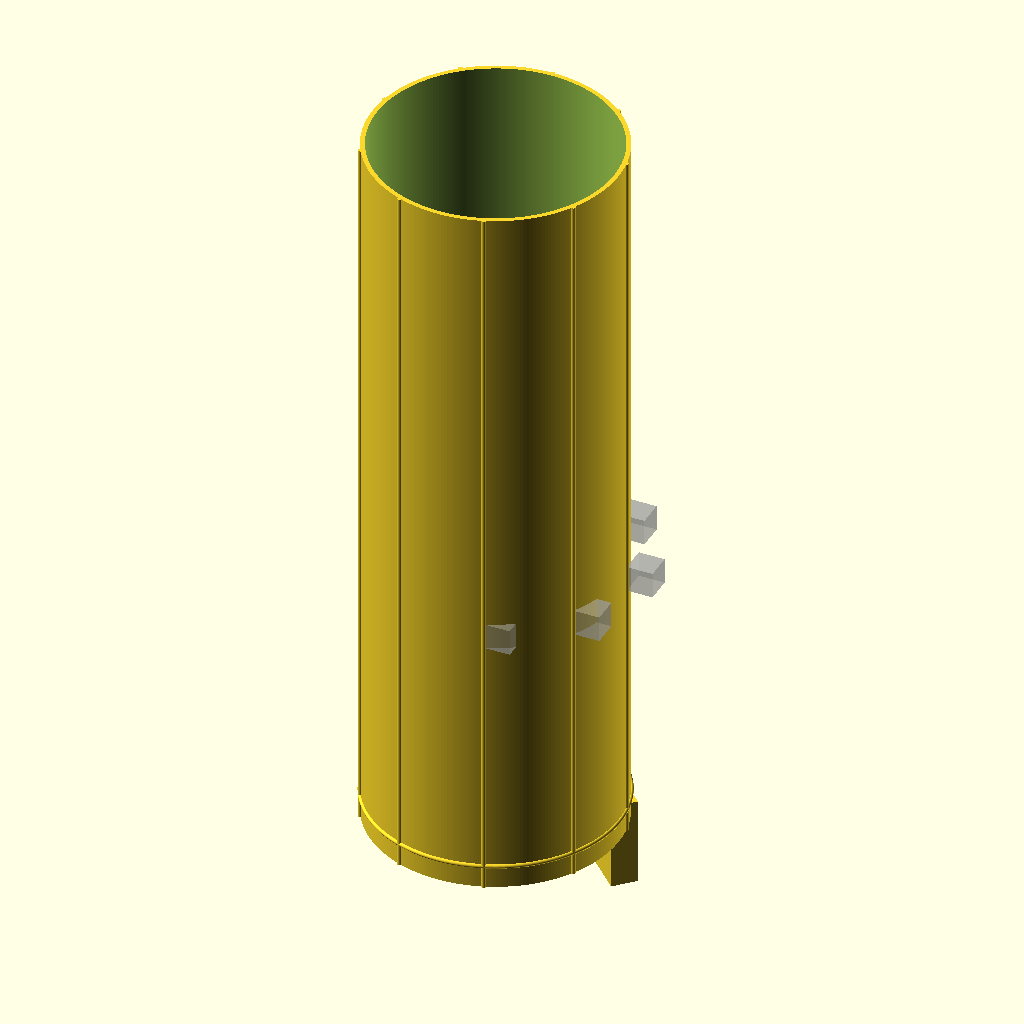
Cell 1: rendered with the file's own defaults.
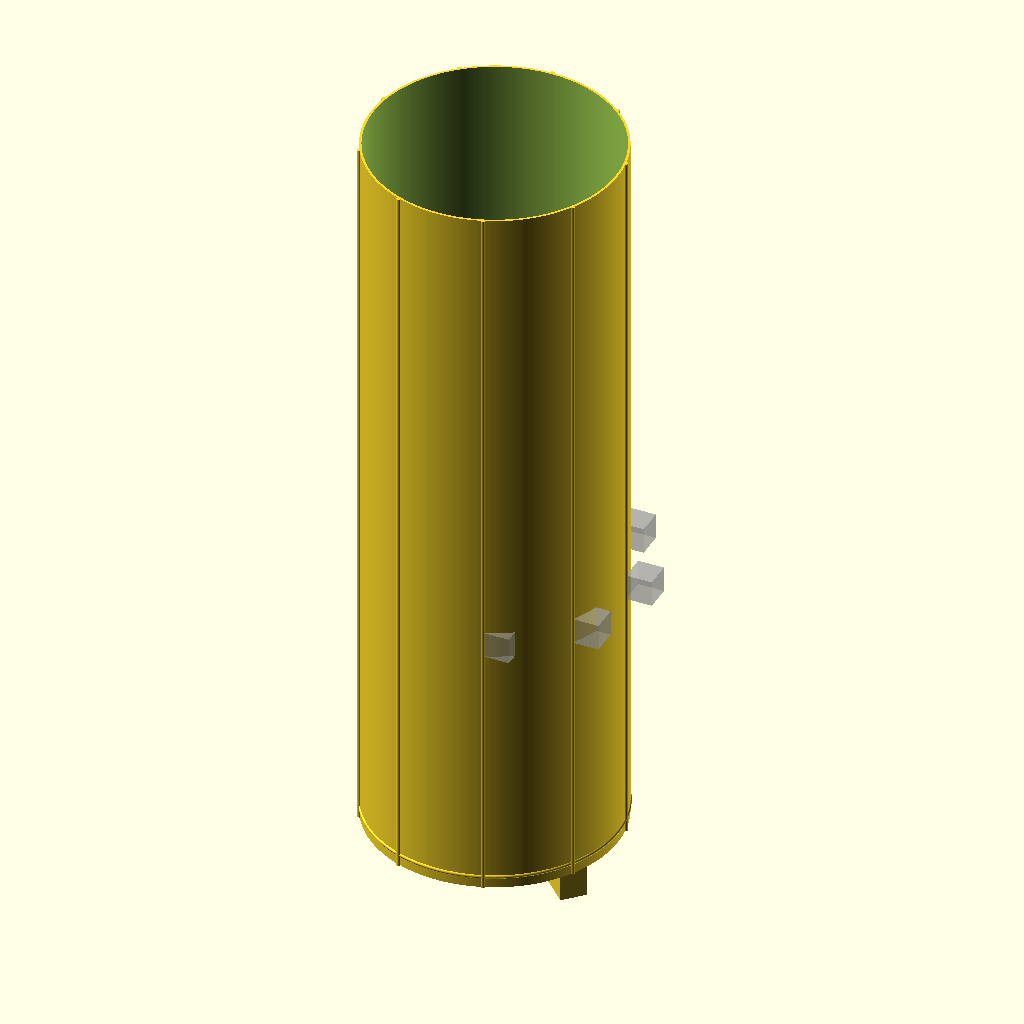
Cell 2: inch = 50.8 (everything else at default).
The same orthographic view direction (rotation 55°, 0°, 25°; colour scheme Cornfield) for every cell, with the view re-fitted per cell, so scale and position can differ between cells.
OpenSCAD source file broller.scad:

/*  3 5/8 x 2 1/4 x 7 5/8 */

inch = 25.4;
brick_width=inch * 7.625; // 7 5/8
brick_height=inch * 2.25;  // 2 1/4
brick_depth=inch * 3.625;
caulk_width= .375 * inch;  // 3/8
roller_width = 8 * brick_width + 8 * caulk_width;
roller_diameter = (brick_height * 8) + (caulk_width * 9);
$fn=256;

module outerbody()
{
    translate([0,0,50]) rcaulk();
    cylinder(r=roller_diameter/2,h=roller_width);
    caulk();
}

module rcaulk()
{
    difference(){
         translate([0,0,0]) rotate_extrude(convexity = 10, $fn = 100) translate([(roller_diameter/2)-(caulk_width/2)+5, 0, 0]) 
                  circle(r = caulk_width/2, $fn = 100);
         for(i = [0:4]){
             %translate([sin(360*i/9)*roller_diameter/2, cos(360*i/9)*roller_diameter/2, roller_diameter-10 ])  
                      cube([brick_height,brick_height,brick_height]);
         }
     }
                 
}

module caulk()
{
      for (i = [0:8]) {
         echo(360*i/9, sin(360*i/9)*80, cos(360*i/9)*80);
         translate([sin(360*i/9)*roller_diameter/2, cos(360*i/9)*roller_diameter/2, 0 ])  cylinder(h = roller_width, r=caulk_width/2);
         }    
    
}

module body ()
{
    difference(){
        outerbody();
        translate([0,0,-1]) cylinder(r=roller_diameter/2-10,h=roller_width+2);
        }
}

module brick()
{
    
    cube([brick_width,brick_height,brick_depth]);
}

body();
rotate([40,90,90])  translate([0,0,220]) rotate([95,0,0]) brick();
Parameter table extracted from the source (name, type, default, range or options):
inch: number, default 25.4
